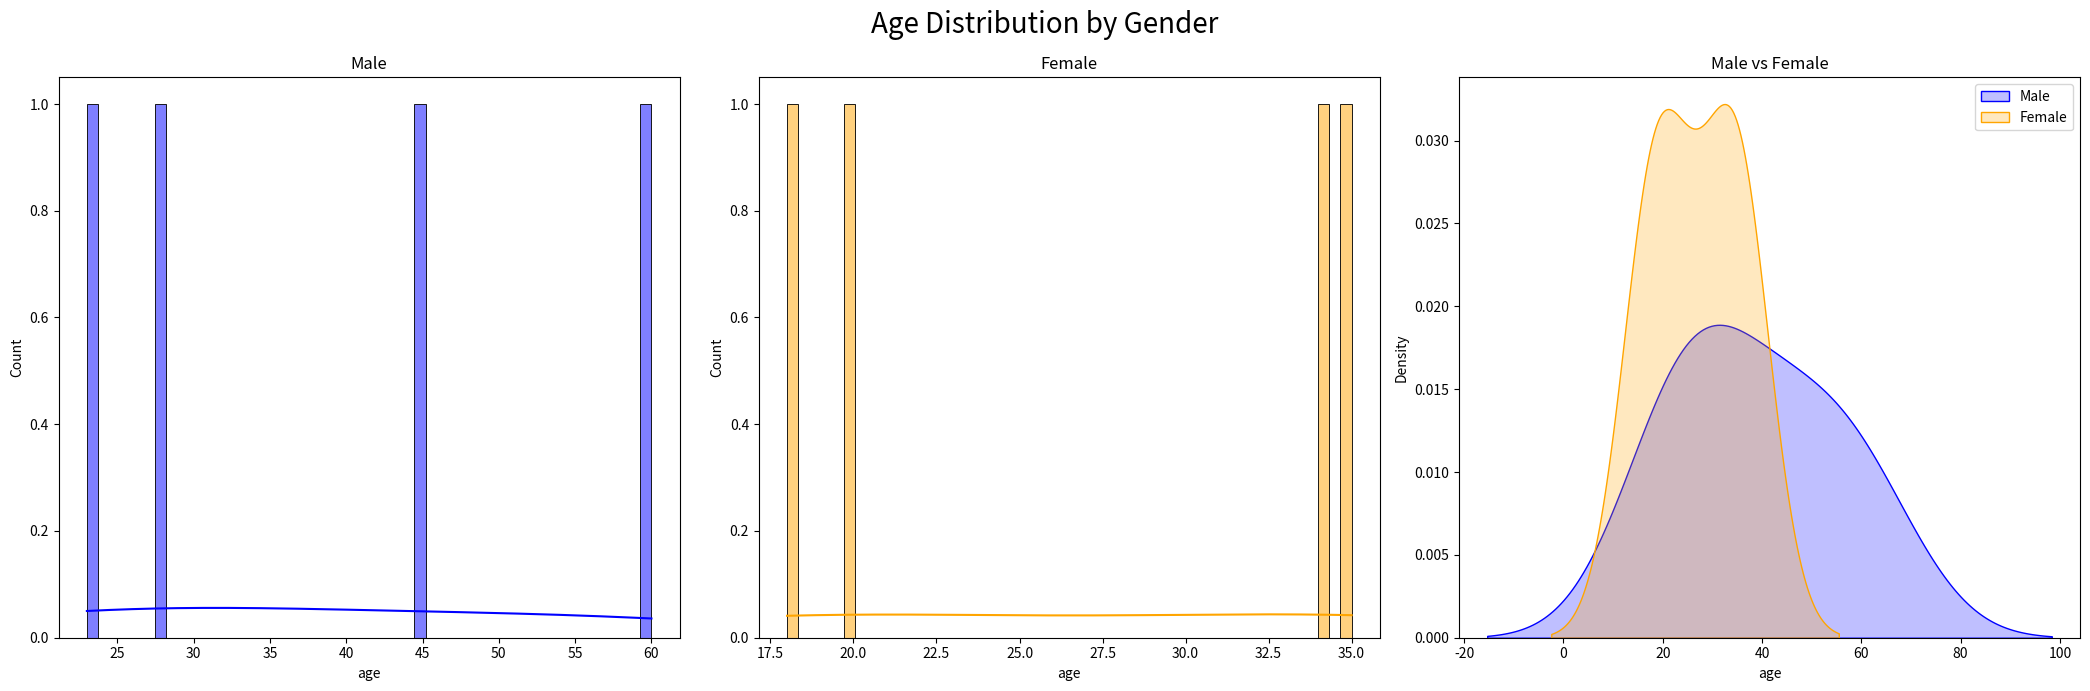
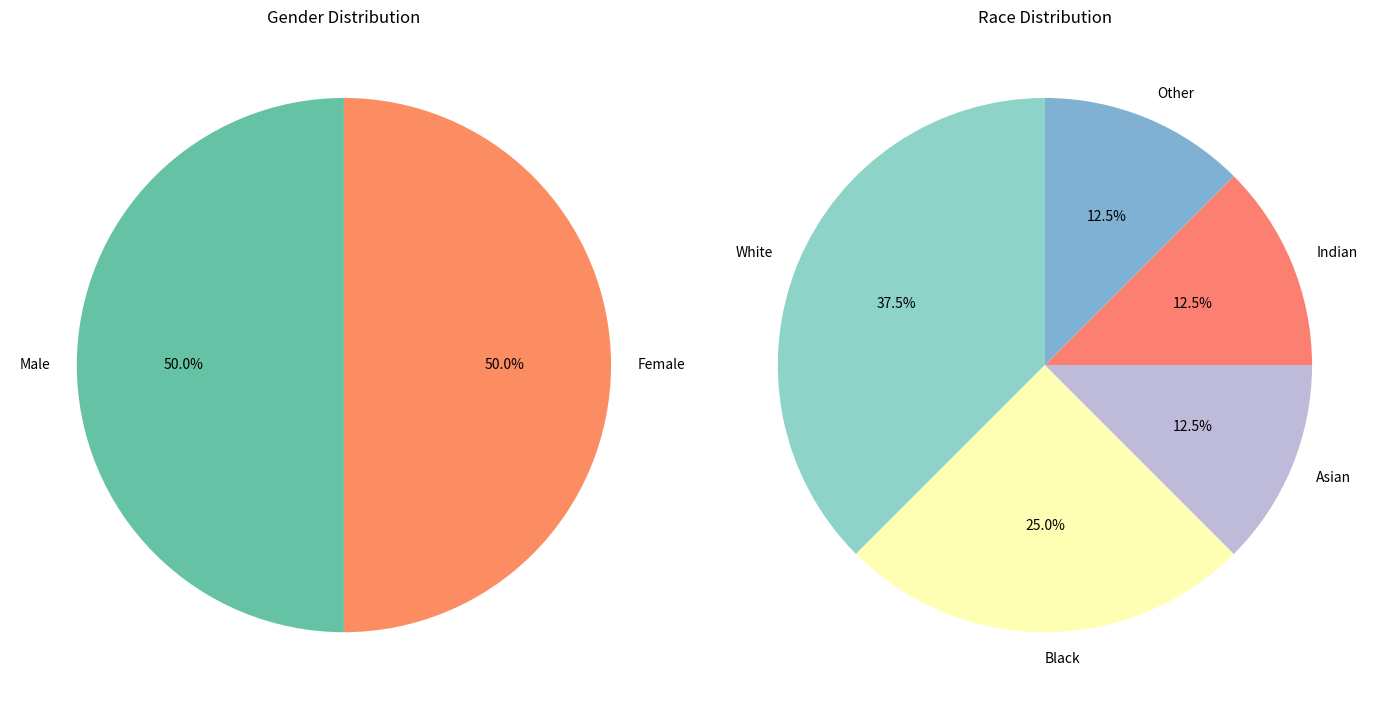
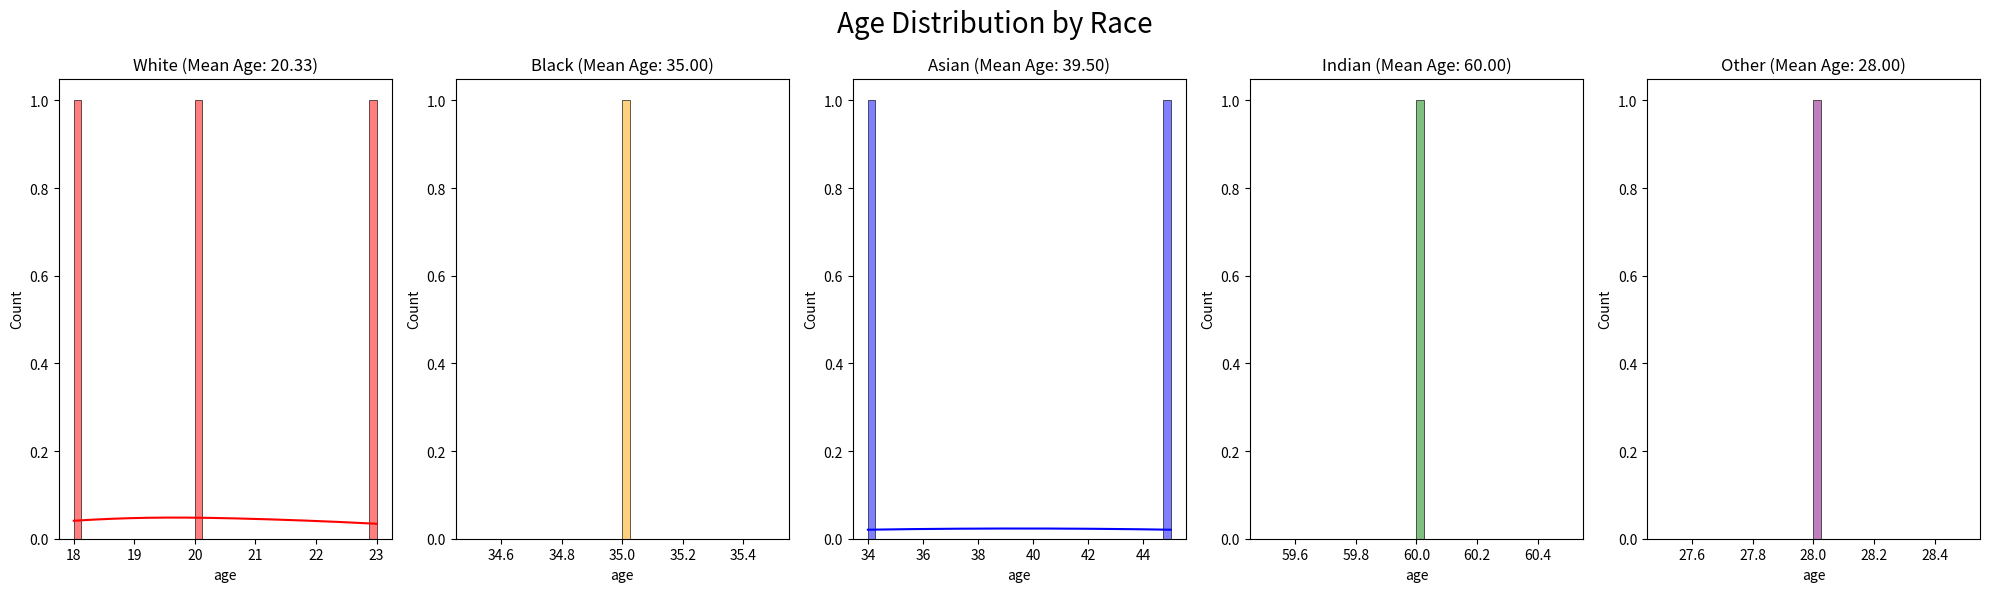

These figures' Python source, in order:
import seaborn as sns
import pandas as pd
import matplotlib.pyplot as plt

def create_dataframe(ages, genders, races):
    """
    Create a pandas DataFrame from ages, genders, and races lists.
    Adds validation to ensure all lists have the same length.
    """
    if not (len(ages) == len(genders) == len(races)):
        raise ValueError("The input lists must have the same length.")
    
    data = {'age': ages, 'gender': genders, 'race': races}
    return pd.DataFrame(data)

def plot_age_distribution_by_gender(df):
    """
    Plot the age distribution for male and female groups.
    Uses histograms with KDE overlays to visualize distributions.
    """
    if df.empty:
        print("DataFrame is empty. Skipping plot.")
        return

    fig, axes = plt.subplots(1, 3, figsize=(21, 7))
    fig.suptitle('Age Distribution by Gender', fontsize=20)

    # Separate data based on gender
    df_male = df[df['gender'] == 0]
    df_female = df[df['gender'] == 1]

    # Plot histograms and KDEs
    sns.histplot(df_male['age'], kde=True, color="blue", bins=50, ax=axes[0])
    sns.histplot(df_female['age'], kde=True, color="orange", bins=50, ax=axes[1])
    
    axes[0].set_title("Male")
    axes[1].set_title("Female")

    sns.kdeplot(df_male['age'], color="blue", ax=axes[2], label="Male", shade=True)
    sns.kdeplot(df_female['age'], color="orange", ax=axes[2], label="Female", shade=True)
    axes[2].legend()
    axes[2].set_title("Male vs Female")

    plt.tight_layout()
    plt.show()

def plot_gender_race_pie_charts(df):
    """
    Plot pie charts showing gender and race distribution.
    Ensures labels and colors are appropriately set and the plot is accessible.
    """
    if df.empty:
        print("DataFrame is empty. Skipping plot.")
        return

    fig, axes = plt.subplots(1, 2, figsize=(14, 7))

    # Gender distribution pie chart
    gender_counts = df['gender'].value_counts()
    gender_labels = ["Male", "Female"]
    gender_colors = sns.color_palette("Set2")
    
    gender_counts.plot(kind='pie', labels=gender_labels, autopct='%1.1f%%', 
                       startangle=90, colors=gender_colors, ax=axes[0])
    axes[0].set_ylabel('')
    axes[0].set_title('Gender Distribution')

    # Race distribution pie chart
    race_counts = df['race'].value_counts()
    race_labels = ["White", "Black", "Asian", "Indian", "Other"]
    race_colors = sns.color_palette("Set3")

    race_counts.plot(kind='pie', labels=race_labels, autopct='%1.1f%%', 
                     startangle=90, colors=race_colors, ax=axes[1])
    axes[1].set_ylabel('')
    axes[1].set_title('Race Distribution')

    plt.tight_layout()
    plt.show()

def plot_age_distribution_by_race(df):
    """
    Plot age distributions for different races using histograms and KDE overlays.
    Ensures each plot is color-coded and properly labeled.
    """
    if df.empty:
        print("DataFrame is empty. Skipping plot.")
        return

    fig, axes = plt.subplots(1, 5, figsize=(20, 6))
    fig.suptitle('Age Distribution by Race', fontsize=20)

    race_groups = {
        0: ("White", "red"),
        1: ("Black", "orange"),
        2: ("Asian", "blue"),
        3: ("Indian", "green"),
        4: ("Other", "purple")
    }

    # Loop through race groups and create plots
    for i, (race_id, (race_name, color)) in enumerate(race_groups.items()):
        df_race = df[df['race'] == race_id]
        sns.histplot(df_race['age'], kde=True, color=color, bins=40, ax=axes[i])
        axes[i].set_title(f"{race_name} (Mean Age: {df_race['age'].mean():.2f})")

    plt.subplots_adjust(left=0.05, right=0.95, wspace=0.3)
    plt.tight_layout()
    plt.show()

# Example usage:
ages = [23, 35, 45, 20, 60, 34, 28, 18]  # Replace with actual data
genders = [0, 1, 0, 1, 0, 1, 0, 1]  # Replace with actual gender labels (0 for male, 1 for female)
races = [0, 1, 2, 0, 3, 2, 4, 0]  # Replace with actual race labels

# Create the DataFrame
df = create_dataframe(ages, genders, races)

# Plotting the distributions
plot_age_distribution_by_gender(df)
plot_gender_race_pie_charts(df)
plot_age_distribution_by_race(df)
